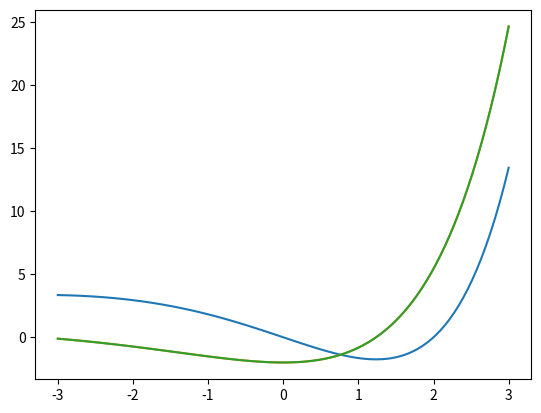

Generate this figure with matplotlib:
# -*- coding: utf-8 -*-

import numpy as np
import matplotlib.pyplot as plt

def third_derivative_estimator (f,x):
    delta = 0.001 # delta chosen arbitrarily
    return (f(x+2*delta)-3*f(x+delta)+3*f(x)-f(x-delta))/(delta**3)

def ndiff (fun,x,full=False):
    #first I need to check if x is an array or not
    if isinstance(x, np.ndarray):
        #this function should be different for shorts and doubles. If it's not a short I'll give the answer in double precision.
        if x.dtype == np.float32:
            epsilon1 = 10**-7
            fprimeValues = np.empty(len(x), dtype = np.float32)
        else:
            epsilon1 = 10**-15
            fprimeValues = np.empty(len(x), dtype = np.float64)
        
        epsilon2 = np.cbrt(epsilon1)
        
        for i,xval in enumerate(x):
            dx = max(epsilon1, epsilon2 * np.cbrt(np.abs(fun(xval)/third_derivative_estimator(fun,xval))))
            fprimeValues[i] = (fun(xval+dx)-fun(xval-dx))/(2*dx)
        if full == False:
            return fprimeValues
        else:
            estimatedError = max(epsilon1 * fun(x[0]), 1/6 * dx**3 * third_derivative_estimator(fun, x[0]))
            return fprimeValues, dx, estimatedError
    else:
        #this function should be different for shorts and doubles. If it's not a short I'll give the answer in double precision.
        if type(x) == np.float32:
            epsilon1 = 10**-7
        else:
            epsilon1 = 10**-15
        
        epsilon2 = np.cbrt(epsilon1)
        dx = max(epsilon1, epsilon2 * np.cbrt(np.abs(fun(x)/third_derivative_estimator(fun,x))))
        fprimeValue = (fun(x+dx)-fun(x-dx))/(2*dx)
        if full == False:
            return fprimeValue
        else:
            estimatedError = max(epsilon1 * abs(fun(x)), 1/6 * dx**3 * np.abs(third_derivative_estimator(fun, x)))
            return fprimeValue, dx, estimatedError
   
#up there is the assignment, below is just testing
if __name__ == "__main__":    
    def myfunc (x):
        return x * (x-2) * np.exp(1/2 * x)
    
    def myfuncprimed (x):
        return 1/2 * (x**2 + 2*x-4) * np.exp(1/2*x)
    
    xvals = np.linspace(-3,3,100)
    ndiffvales = ndiff(myfunc, xvals)
    
    plt.plot(xvals, myfunc(xvals), xvals, myfuncprimed(xvals), xvals, ndiffvales)